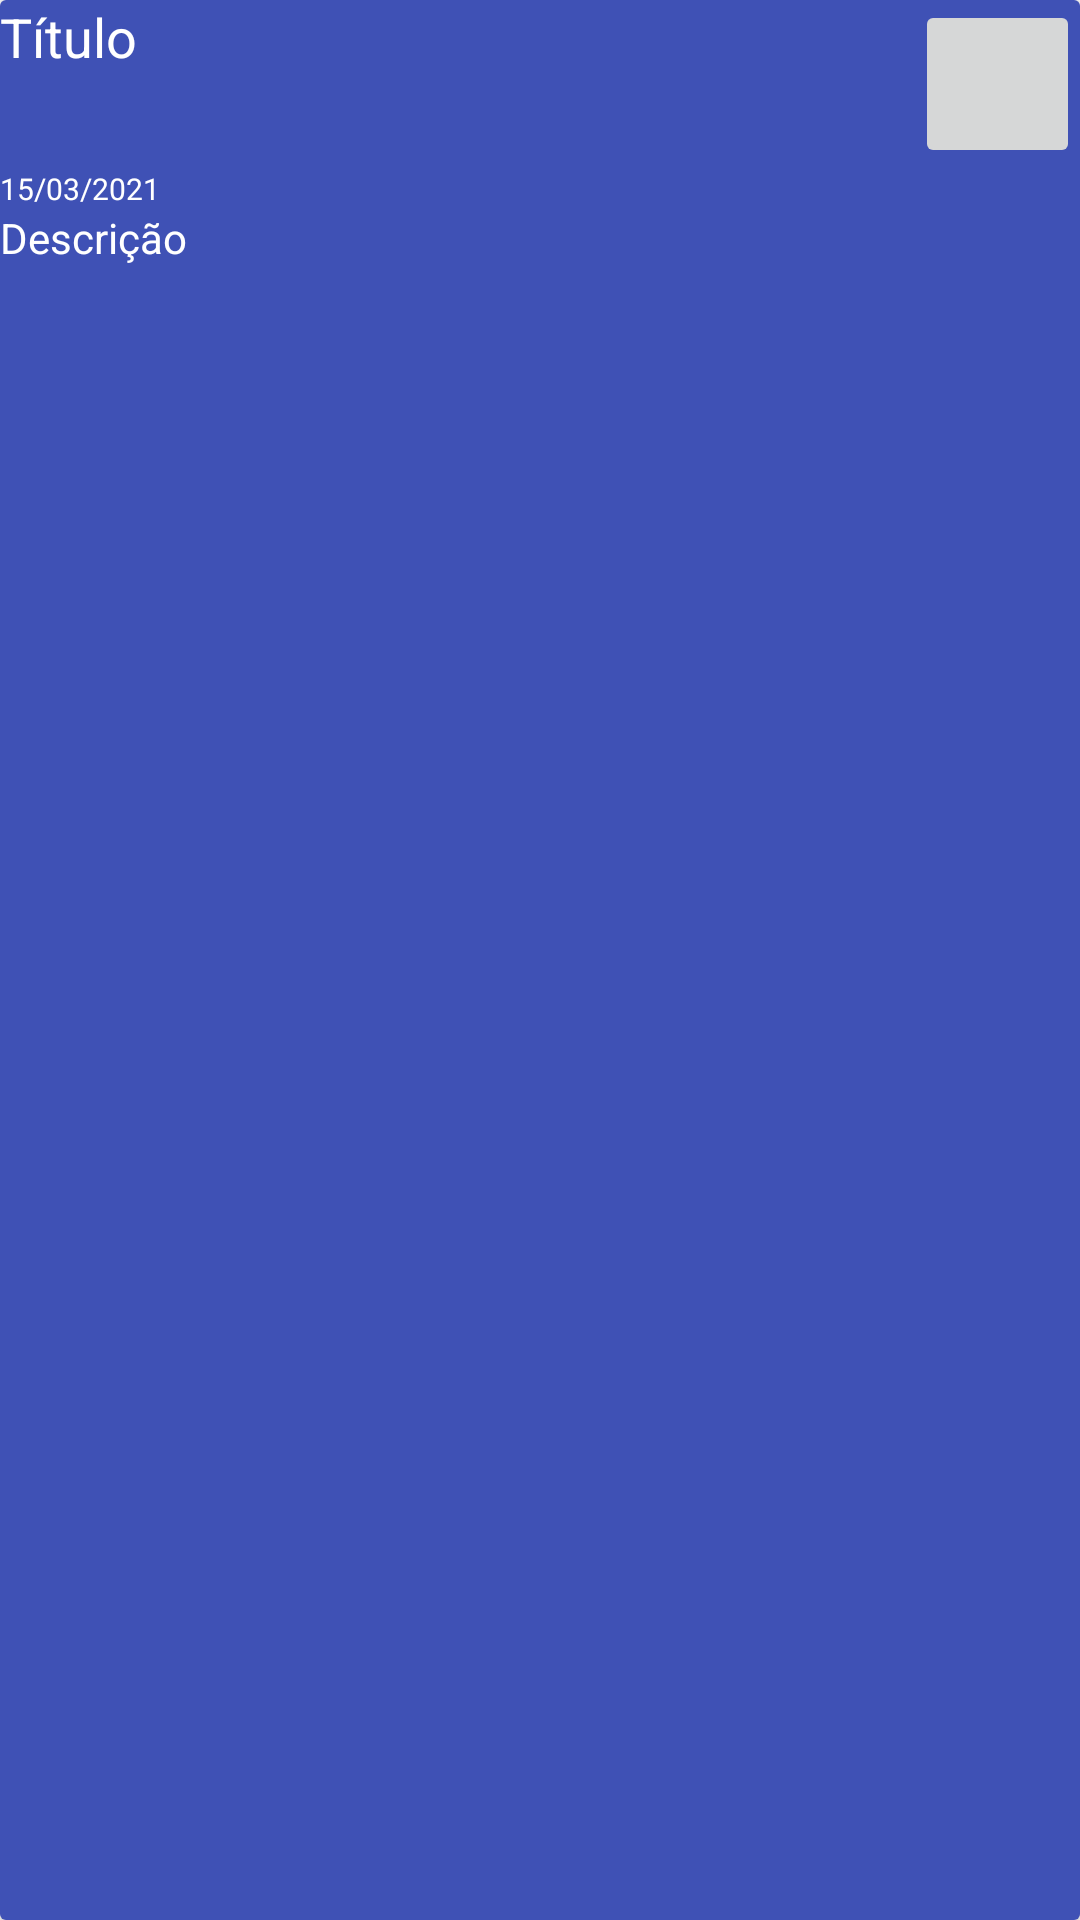

Here is an Android app screen rendered from its layout file. Give the layout XML and the strings, colors and styles it references.
<!-- AndroidManifest.xml: application theme Theme.Podcast -->
<!-- res/layout/itemepisodio.xml -->
<?xml version="1.0" encoding="utf-8"?>
<androidx.cardview.widget.CardView xmlns:android="http://schemas.android.com/apk/res/android"
    xmlns:app="http://schemas.android.com/apk/res-auto"
    android:id="@+id/card_ep"
    style="@style/CardView.Light"
    android:layout_width="match_parent"
    android:layout_height="110dp"
    android:layout_margin="5dp"
    app:cardBackgroundColor="#00000000">

    <LinearLayout
        android:layout_width="match_parent"
        android:layout_height="match_parent"
        android:orientation="horizontal">

        <LinearLayout
            android:layout_width="match_parent"
            android:layout_height="match_parent"
            android:background="#3F51B5"
            android:orientation="vertical">

            <LinearLayout
                android:layout_width="match_parent"
                android:layout_height="wrap_content"
                android:orientation="horizontal">

                <TextView
                    android:id="@+id/item_title_ep"
                    android:layout_width="wrap_content"
                    android:layout_height="match_parent"
                    android:layout_weight="10"
                    android:ellipsize="end"
                    android:maxLines="2"
                    android:text="@string/item_title"
                    android:textColor="#FFFFFF"
                    android:textSize="18sp" />

                <ImageButton
                    android:id="@+id/bt_action_ep"
                    android:layout_width="55dp"
                    android:layout_height="56dp"
                    app:srcCompat="@drawable/ic_baseline_get_app_24" />


            </LinearLayout>

            <LinearLayout
                android:layout_width="match_parent"
                android:layout_height="match_parent"
                android:orientation="vertical">

                <TextView
                    android:id="@+id/item_date_ep"
                    android:layout_width="wrap_content"
                    android:layout_height="wrap_content"
                    android:text="@string/item_date"
                    android:textColor="#FFFFFF"
                    android:textSize="10sp" />

                <TextView
                    android:id="@+id/txt_ep_desc"
                    android:layout_width="match_parent"
                    android:layout_height="match_parent"
                    android:ellipsize="end"
                    android:maxLines="2"
                    android:text="Descrição"
                    android:textColor="#FFFFFF" />

            </LinearLayout>
        </LinearLayout>
    </LinearLayout>

</androidx.cardview.widget.CardView>
<!-- resources referenced by this layout -->
<resources>
  <string name="item_date">15/03/2021</string>
  <string name="item_title">Título</string>
  <style name="Theme.Podcast" parent="Theme.MaterialComponents.DayNight.DarkActionBar">
          
          <item name="colorPrimary">@color/purple_500</item>
          <item name="colorPrimaryVariant">@color/purple_700</item>
          <item name="colorOnPrimary">@color/white</item>
          
          <item name="colorSecondary">@color/teal_200</item>
          <item name="colorSecondaryVariant">@color/teal_700</item>
          <item name="colorOnSecondary">@color/black</item>
          
          <item name="android:statusBarColor" tools:targetApi="l">?attr/colorPrimaryVariant</item>
          
      </style>
  <!-- not gathered from this repository: default colours our renderer supplied (Android Studio template values) -->
  <color name="purple_500">#FF6200EE</color>
  <color name="purple_700">#FF3700B3</color>
  <color name="teal_200">#FF03DAC5</color>
  <color name="teal_700">#FF018786</color>
  <color name="black">#FF000000</color>
  <color name="white">#FFFFFFFF</color>
</resources>
